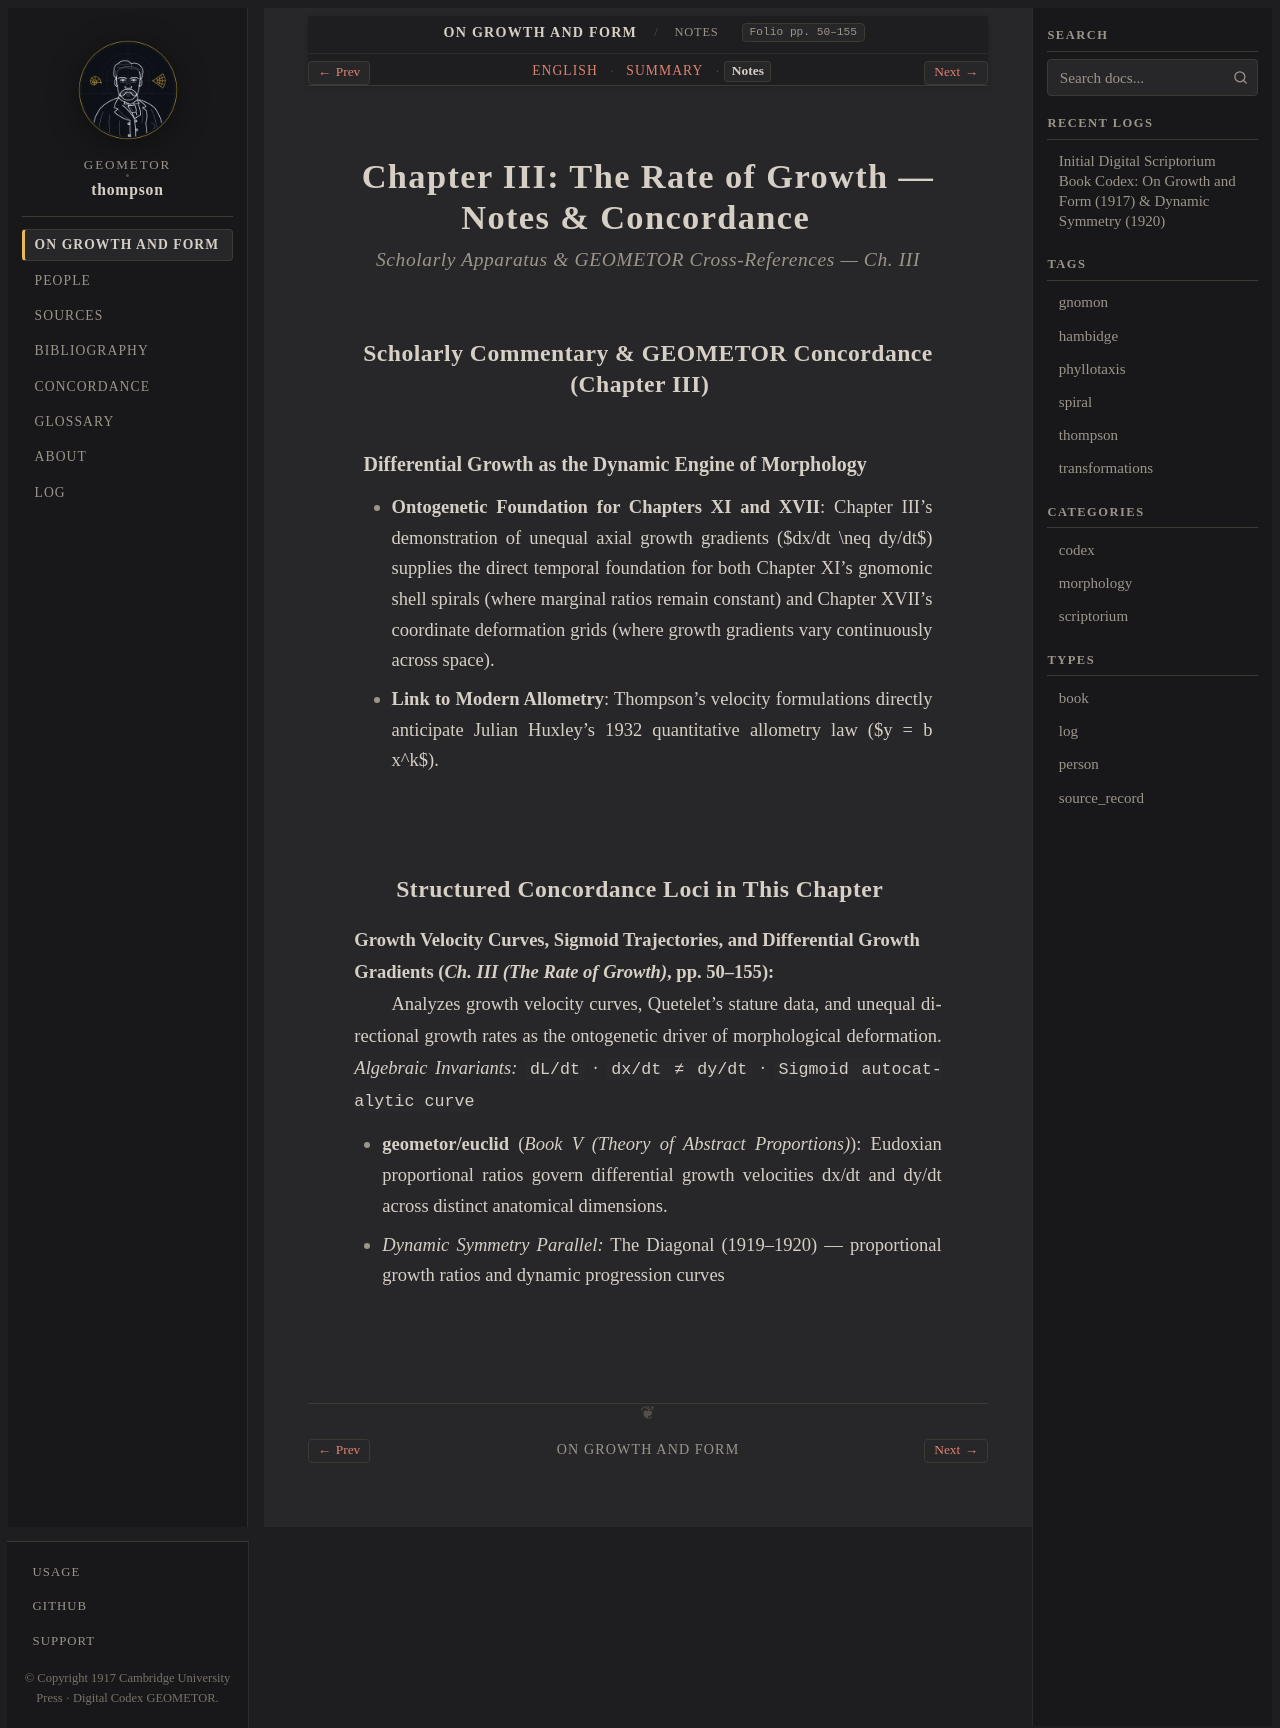

repository: geometor/thompson · page: growth_and_form/ch_03/notes.html · generator: sphinx

:layout: book
:canonical_id: Ch. III (Notes)
:breadcrumb_title: Notes
:order: 3
:tracks: English: index | Summary: summary | Notes: notes

.. _growth-and-form-ch_03-notes:

Chapter III: The Rate of Growth — Notes & Concordance
=====================================================

.. rubric:: Scholarly Apparatus & GEOMETOR Cross-References — Ch. III

Scholarly Commentary & GEOMETOR Concordance (Chapter III)
---------------------------------------------------------

Differential Growth as the Dynamic Engine of Morphology
~~~~~~~~~~~~~~~~~~~~~~~~~~~~~~~~~~~~~~~~~~~~~~~~~~~~~~~

* **Ontogenetic Foundation for Chapters XI and XVII**: Chapter III's demonstration of unequal axial growth gradients ($dx/dt \neq dy/dt$) supplies the direct temporal foundation for both Chapter XI's gnomonic shell spirals (where marginal ratios remain constant) and Chapter XVII's coordinate deformation grids (where growth gradients vary continuously across space).
* **Link to Modern Allometry**: Thompson's velocity formulations directly anticipate Julian Huxley's 1932 quantitative allometry law ($y = b x^k$).

Structured Concordance Loci in This Chapter
-------------------------------------------

**Growth Velocity Curves, Sigmoid Trajectories, and Differential Growth Gradients** (*Ch. III (The Rate of Growth)*, pp. 50–155)
   Analyzes growth velocity curves, Quetelet's stature data, and unequal directional growth rates as the ontogenetic driver of morphological deformation.
   *Algebraic Invariants:* ``dL/dt`` · ``dx/dt ≠ dy/dt`` · ``Sigmoid autocatalytic curve``

   * **geometor/euclid** (*Book V (Theory of Abstract Proportions)*): Eudoxian proportional ratios govern differential growth velocities dx/dt and dy/dt across distinct anatomical dimensions.
   * *Dynamic Symmetry Parallel:* The Diagonal (1919–1920) — proportional growth ratios and dynamic progression curves
